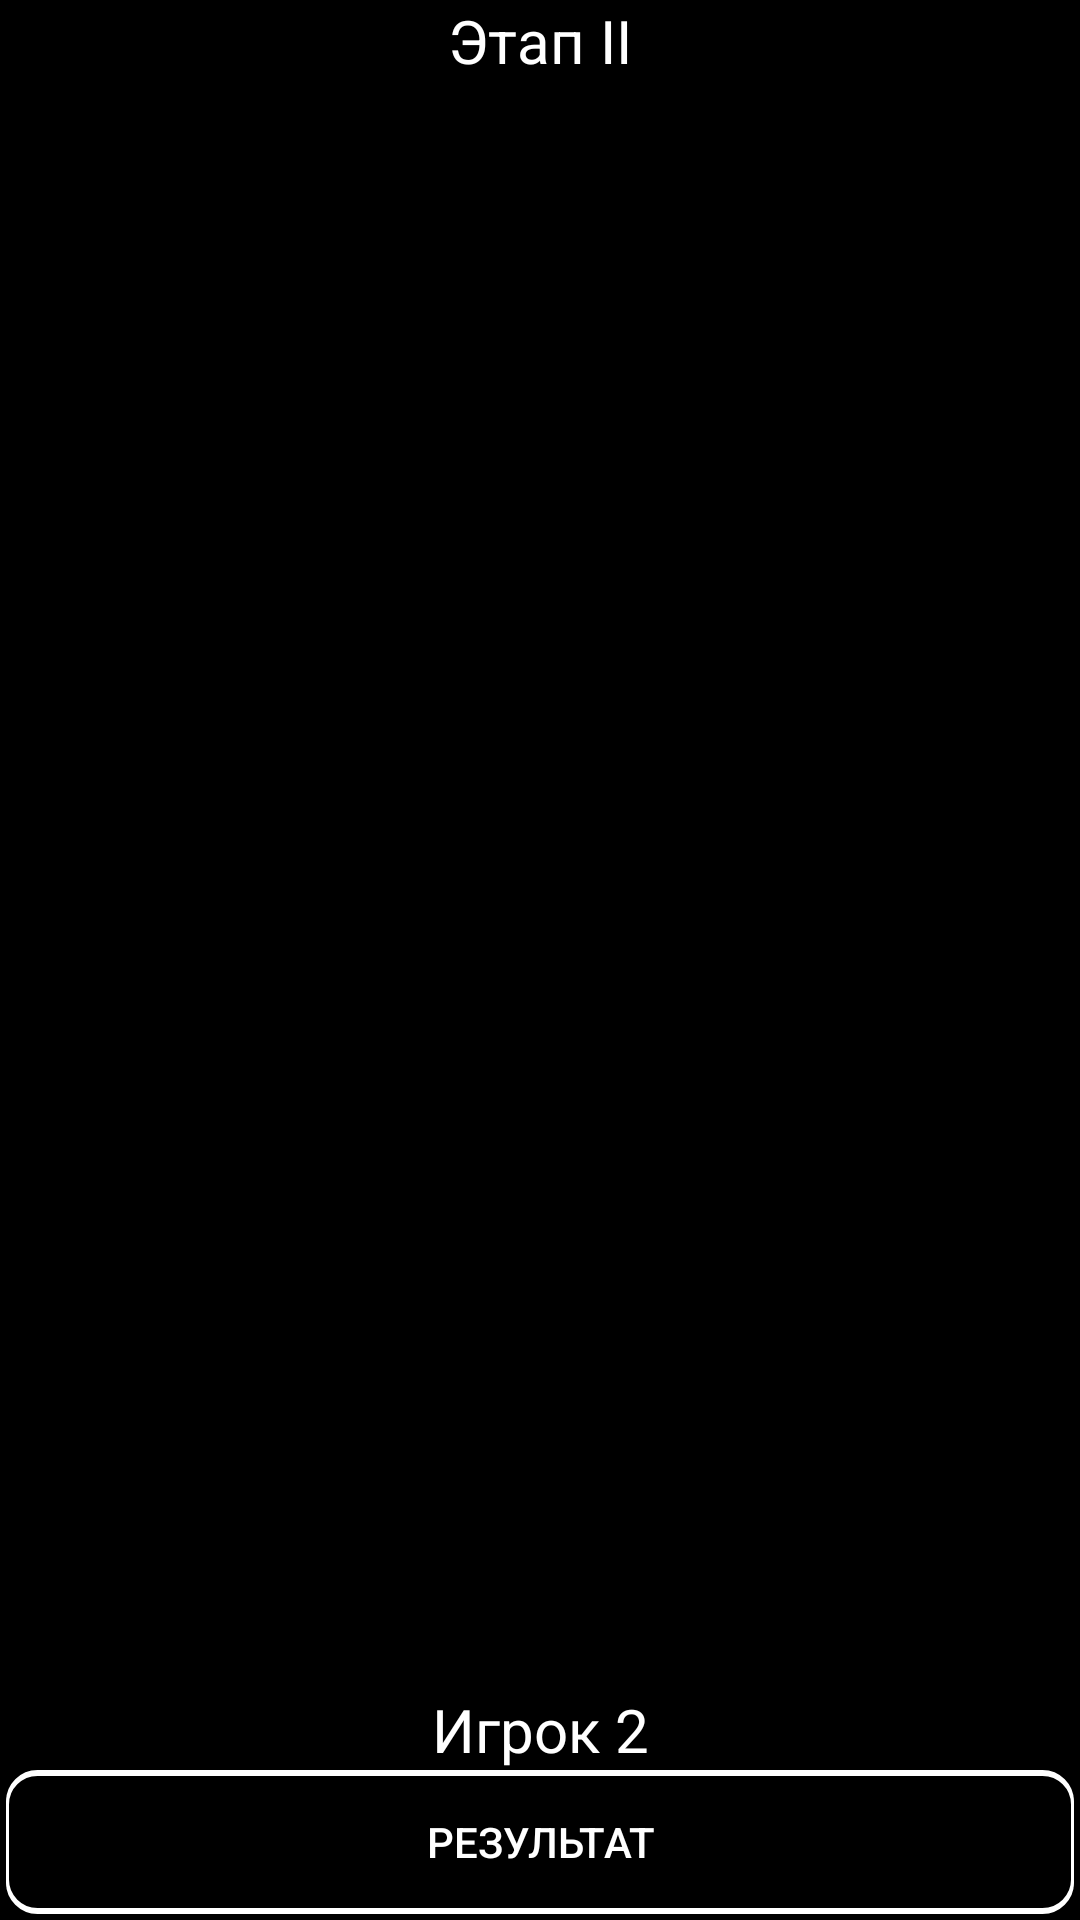

Here is an Android app screen rendered from its layout file. Give the layout XML and the strings, colors and styles it references.
<!-- AndroidManifest.xml: application theme AppTheme -->
<!-- res/layout/activity_second_player_two.xml -->
<?xml version="1.0" encoding="utf-8"?>
<androidx.constraintlayout.widget.ConstraintLayout xmlns:android="http://schemas.android.com/apk/res/android"
    xmlns:app="http://schemas.android.com/apk/res-auto"
    xmlns:tools="http://schemas.android.com/tools"
    android:layout_width="match_parent"
    android:layout_height="match_parent"
    android:background="#000000"
    android:orientation="vertical"
    tools:context=".StageTwo.Stage2Player2">

    <ListView
        android:id="@+id/listViewPlayerTwoStage2"
        android:layout_width="match_parent"
        android:layout_height="wrap_content"
        android:layout_gravity="center"
        android:layout_marginStart="2dp"
        android:layout_marginEnd="2dp"
        app:layout_constraintBottom_toTopOf="@+id/buttonFinalTwo"
        app:layout_constraintEnd_toEndOf="parent"
        app:layout_constraintHorizontal_bias="0.0"
        app:layout_constraintStart_toStartOf="parent"
        app:layout_constraintTop_toBottomOf="@+id/infoStage2Player2">

    </ListView>

    <Button
        android:id="@+id/buttonFinalTwo"
        android:layout_width="match_parent"
        android:layout_height="wrap_content"
        android:layout_marginStart="2dp"
        android:layout_marginEnd="2dp"
        android:layout_marginBottom="2dp"
        android:background="@drawable/textlineforbutton"
        android:text="@string/resultat"
        android:textColor="#FFFFFF"
        app:layout_constraintBottom_toBottomOf="parent"
        app:layout_constraintEnd_toEndOf="parent"
        app:layout_constraintStart_toStartOf="parent" />

    <TextView
        android:id="@+id/infoStage2Player2"
        android:layout_width="wrap_content"
        android:layout_height="wrap_content"
        android:text="@string/brs2"
        android:textColor="#FFFFFF"
        android:textSize="20sp"
        app:layout_constraintEnd_toEndOf="parent"
        app:layout_constraintStart_toStartOf="parent"
        app:layout_constraintTop_toTopOf="parent" />

    <TextView
        android:id="@+id/infoPlayer2S2"
        android:layout_width="wrap_content"
        android:layout_height="wrap_content"
        android:text="@string/player_2"
        android:textColor="#FFFFFF"
        android:textSize="20sp"
        app:layout_constraintBottom_toTopOf="@+id/buttonFinalTwo"
        app:layout_constraintEnd_toEndOf="parent"
        app:layout_constraintStart_toStartOf="parent" />


</androidx.constraintlayout.widget.ConstraintLayout>
<!-- resources referenced by this layout -->
<resources>
  <!-- drawable textlineforbutton (drawable) -->
  <?xml version="1.0" encoding="utf-8"?>
  <layer-list xmlns:android="http://schemas.android.com/apk/res/android" >
      <item>
          <shape
              android:shape="rectangle">
              <stroke android:width="1dp" android:color="#FFFFFF" />
              <solid android:color="#FFFFFF" />
              <corners android:radius="10dp"/>
          </shape>
      </item>
  
      <item android:top="1dp" android:bottom="1dp">
          <shape
              android:shape="rectangle">
              <stroke android:width="1dp" android:color="#FFFFFF" />
              <solid android:color="#000000" />
              <corners android:radius="10dp"/>
          </shape>
      </item>
  
  </layer-list>
  <string name="brs2">Этап II</string>
  <string name="player_2">Игрок 2</string>
  <string name="resultat">Результат</string>
  <style name="AppTheme" parent="Theme.AppCompat.DayNight.NoActionBar">
          <item name="colorPrimaryDark">#000000</item>
      </style>
</resources>
